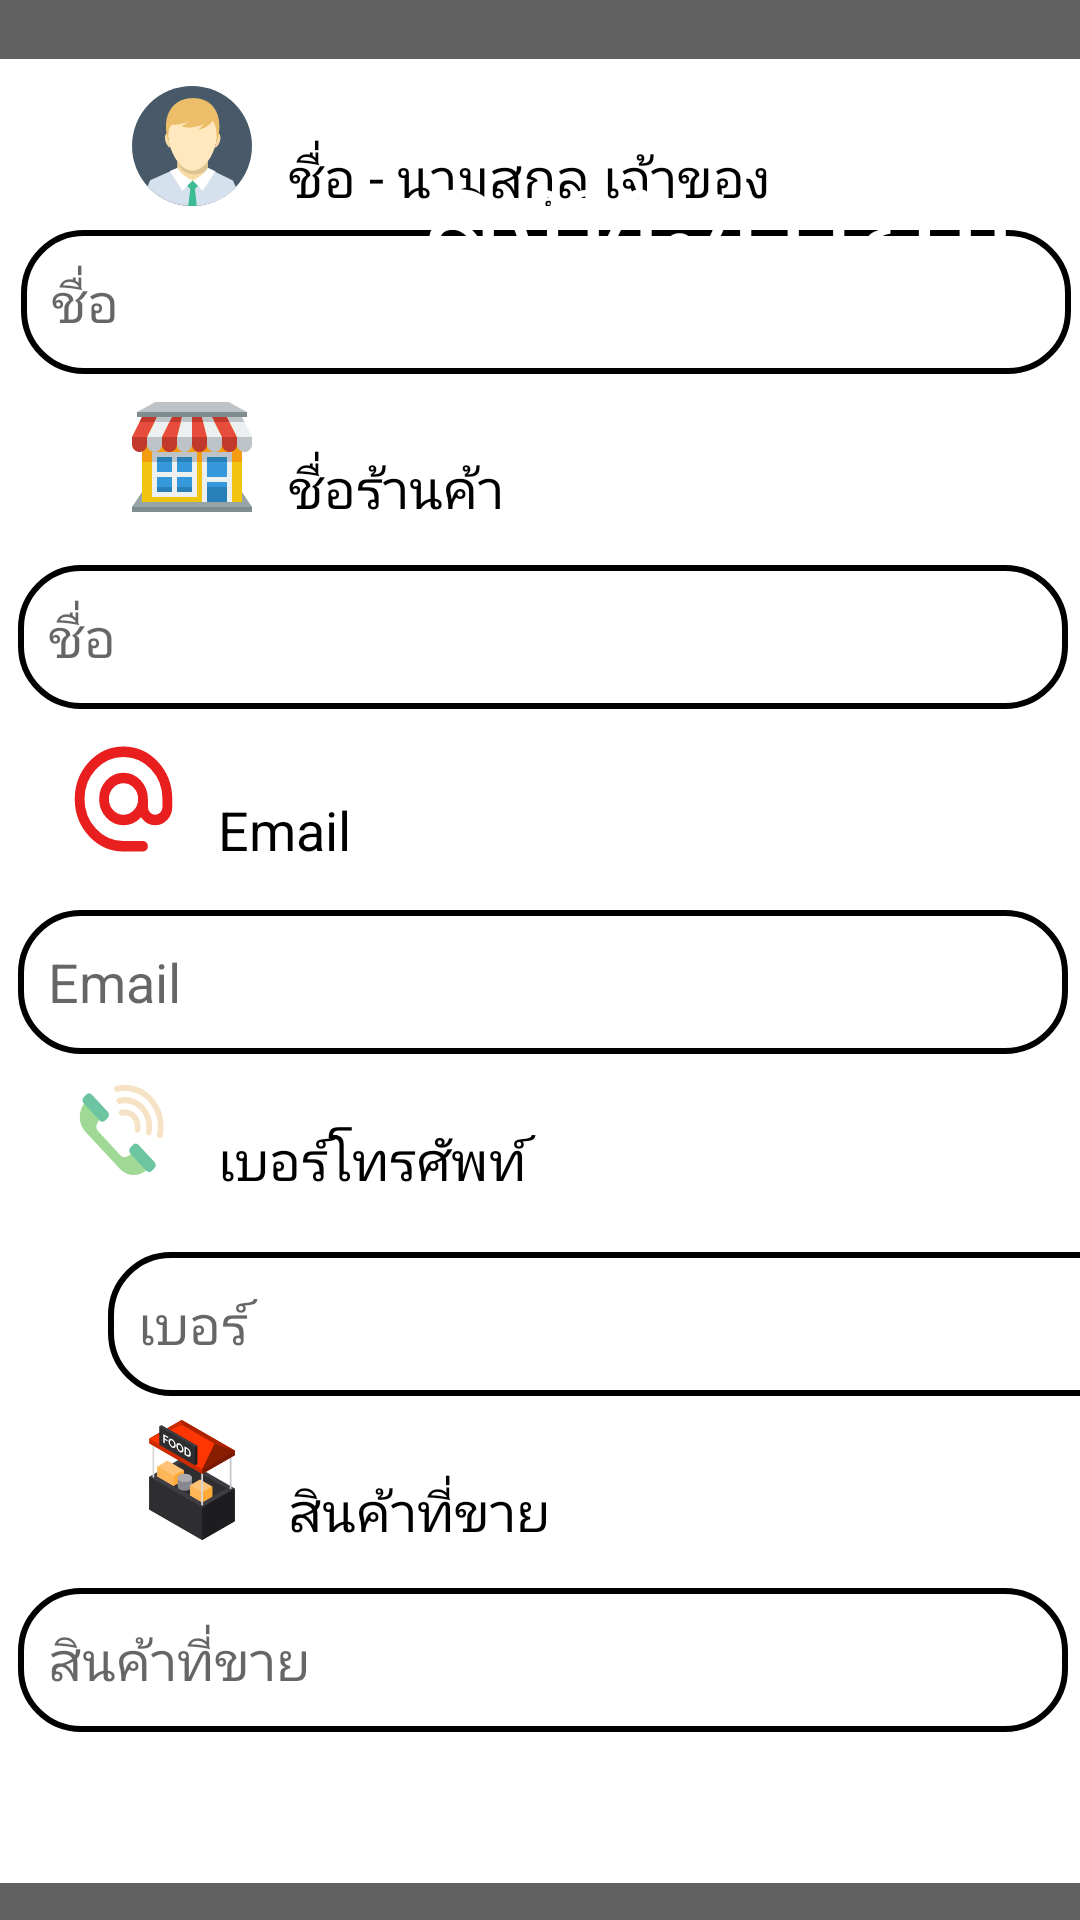

Write the Android layout XML for this screen, with the resource values it uses.
<!-- AndroidManifest.xml: application theme Theme.MarketApp -->
<!-- res/layout/activity_info.xml -->
<?xml version="1.0" encoding="utf-8"?>
<androidx.constraintlayout.widget.ConstraintLayout xmlns:android="http://schemas.android.com/apk/res/android"
    xmlns:app="http://schemas.android.com/apk/res-auto"
    xmlns:tools="http://schemas.android.com/tools"
    android:layout_width="match_parent"
    android:layout_height="match_parent"
    android:background="#606060"
    tools:context=".info">

    <TextView
        android:id="@+id/textView7"
        android:layout_width="410dp"
        android:layout_height="608dp"
        android:background="#ffffff"
        app:layout_constraintBottom_toBottomOf="parent"
        app:layout_constraintEnd_toEndOf="parent"
        app:layout_constraintHorizontal_bias="0.0"
        app:layout_constraintStart_toStartOf="parent"
        app:layout_constraintTop_toTopOf="parent"
        app:layout_constraintVertical_bias="0.611" />

    <EditText
        android:id="@+id/phone"
        android:layout_width="350dp"
        android:layout_height="48dp"
        android:layout_marginStart="36dp"
        android:layout_marginTop="20dp"
        android:background="@drawable/usernamewriteround"

        android:hint="เบอร์"
        android:padding="10dp"
        android:textSize="18sp"
        app:layout_constraintStart_toStartOf="parent"
        app:layout_constraintTop_toBottomOf="@+id/Tphone" />

    <TextView
        android:id="@+id/Tname"
        android:layout_width="200dp"
        android:layout_height="22dp"
        android:text="ชื่อ - นามสกุล เจ้าของกิจการ"
        android:textColor="@color/black"
        android:textSize="18sp"


        app:layout_constraintBottom_toBottomOf="@+id/textView7"
        app:layout_constraintEnd_toEndOf="@+id/textView7"
        app:layout_constraintHorizontal_bias="0.457"
        app:layout_constraintStart_toStartOf="@+id/textView7"
        app:layout_constraintTop_toTopOf="@+id/textView7"
        app:layout_constraintVertical_bias="0.046" />

    <EditText
        android:id="@+id/name"
        android:layout_width="350dp"
        android:layout_height="48dp"
        android:layout_marginTop="8dp"
        android:background="@drawable/usernamewriteround"
        android:hint="ชื่อ"
        android:padding="10dp"
        android:textSize="18sp"
        app:layout_constraintEnd_toEndOf="parent"
        app:layout_constraintHorizontal_bias="0.704"
        app:layout_constraintStart_toStartOf="parent"
        app:layout_constraintTop_toBottomOf="@+id/Tname" />

    <TextView
        android:id="@+id/Tboot"
        android:layout_width="200dp"
        android:layout_height="22dp"
        android:text="ชื่อร้านค้า"
        android:textColor="@color/black"
        android:textSize="18sp"


        app:layout_constraintBottom_toBottomOf="@+id/textView7"
        app:layout_constraintEnd_toEndOf="@+id/textView7"
        app:layout_constraintHorizontal_bias="0.457"
        app:layout_constraintStart_toStartOf="@+id/textView7"
        app:layout_constraintTop_toTopOf="@+id/textView7"
        app:layout_constraintVertical_bias="0.223" />

    <EditText
        android:id="@+id/boot"
        android:layout_width="350dp"
        android:layout_height="48dp"
        android:layout_marginTop="16dp"
        android:background="@drawable/usernamewriteround"
        android:hint="ชื่อ"
        android:padding="10dp"
        android:textSize="18sp"
        app:layout_constraintEnd_toEndOf="parent"
        app:layout_constraintHorizontal_bias="0.606"
        app:layout_constraintStart_toStartOf="parent"
        app:layout_constraintTop_toBottomOf="@+id/Tboot" />

    <TextView
        android:id="@+id/Temail"
        android:layout_width="200dp"
        android:layout_height="23dp"
        android:text="Email"
        android:textColor="@color/black"
        android:textSize="18sp"


        app:layout_constraintBottom_toBottomOf="@+id/textView7"
        app:layout_constraintEnd_toEndOf="parent"
        app:layout_constraintHorizontal_bias="0.454"
        app:layout_constraintStart_toStartOf="parent"
        app:layout_constraintTop_toTopOf="@+id/textView7"
        app:layout_constraintVertical_bias="0.418" />

    <EditText
        android:id="@+id/email"
        android:layout_width="350dp"
        android:layout_height="48dp"
        android:layout_marginTop="16dp"
        android:background="@drawable/usernamewriteround"
        android:hint="Email"
        android:padding="10dp"

        android:textSize="18sp"
        app:layout_constraintEnd_toEndOf="parent"
        app:layout_constraintHorizontal_bias="0.606"
        app:layout_constraintStart_toStartOf="parent"
        app:layout_constraintTop_toBottomOf="@+id/Temail" />


    <TextView
        android:id="@+id/Tphone"
        android:layout_width="200dp"
        android:layout_height="23dp"
        android:text="เบอร์โทรศัพท์"
        android:textColor="@color/black"
        android:textSize="18sp"


        app:layout_constraintBottom_toBottomOf="@+id/textView7"
        app:layout_constraintEnd_toEndOf="parent"
        app:layout_constraintHorizontal_bias="0.454"
        app:layout_constraintStart_toStartOf="parent"
        app:layout_constraintTop_toTopOf="@+id/textView7"
        app:layout_constraintVertical_bias="0.606" />

    <TextView
        android:id="@+id/Ttype"
        android:layout_width="200dp"
        android:layout_height="22dp"
        android:text="สินค้าที่ขาย"
        android:textColor="@color/black"
        android:textSize="18sp"


        app:layout_constraintBottom_toBottomOf="@+id/textView7"
        app:layout_constraintEnd_toEndOf="@+id/textView7"
        app:layout_constraintHorizontal_bias="0.457"
        app:layout_constraintStart_toStartOf="@+id/textView7"
        app:layout_constraintTop_toTopOf="@+id/textView7"
        app:layout_constraintVertical_bias="0.805" />

    <EditText
        android:id="@+id/product"
        android:layout_width="350dp"
        android:layout_height="48dp"
        android:layout_marginTop="16dp"
        android:background="@drawable/usernamewriteround"
        android:hint="สินค้าที่ขาย"
        android:padding="10dp"
        android:textSize="18sp"
        app:layout_constraintEnd_toEndOf="parent"
        app:layout_constraintHorizontal_bias="0.606"
        app:layout_constraintStart_toStartOf="parent"
        app:layout_constraintTop_toBottomOf="@+id/Ttype" />

    <TextView
        android:id="@+id/textView6"
        android:layout_width="150dp"
        android:layout_height="150dp"
        android:layout_marginStart="16dp"
        android:layout_marginTop="16dp"
        android:layout_marginBottom="7dp"
        android:background="@drawable/shop_svgrepo_com_1"
        app:layout_constraintBottom_toTopOf="@+id/textView7"
        app:layout_constraintStart_toStartOf="parent"
        app:layout_constraintTop_toTopOf="parent" />

    <TextView
        android:id="@+id/textView5"
        android:layout_width="204dp"
        android:layout_height="57dp"
        android:layout_marginTop="40dp"
        android:layout_marginEnd="16dp"
        android:text="ลงทะเบียน"
        android:textColor="#ffffff"
        android:textSize="45sp"
        app:layout_constraintEnd_toEndOf="parent"
        app:layout_constraintHorizontal_bias="1.0"
        app:layout_constraintStart_toEndOf="@+id/textView6"
        app:layout_constraintTop_toTopOf="parent" />

    <TextView
        android:layout_width="164dp"
        android:layout_height="39dp"
        android:layout_marginTop="12dp"
        android:text="เจ้าของธุรกิจ"
        android:textColor="#ffffff"
        android:textSize="30sp"
        app:layout_constraintBottom_toTopOf="@+id/textView7"
        app:layout_constraintEnd_toEndOf="parent"
        app:layout_constraintHorizontal_bias="0.58"
        app:layout_constraintStart_toEndOf="@+id/textView6"
        app:layout_constraintTop_toBottomOf="@+id/textView5"
        app:layout_constraintVertical_bias="0.04" />

    <Button
        android:id="@+id/save"
        android:layout_width="108sp"
        android:layout_height="50sp"
        android:layout_marginTop="20dp"
        android:background="@drawable/bgsave"
        android:text="บันทึก"
        android:textColor="#ffffff"
        android:onClick="Save"

        app:layout_constraintBottom_toBottomOf="parent"
        app:layout_constraintEnd_toEndOf="parent"
        app:layout_constraintHorizontal_bias="0.498"
        app:layout_constraintStart_toStartOf="parent"
        app:layout_constraintTop_toBottomOf="@+id/textView7"
        app:layout_constraintVertical_bias="0.15" />

    <TextView
        android:layout_width="40sp"
        android:layout_height="40sp"
        android:background="@drawable/account_avatar_profile_user_6_svgrepo_com"
        app:layout_constraintBottom_toBottomOf="@+id/Tname"
        app:layout_constraintEnd_toStartOf="@+id/Tname"
        app:layout_constraintHorizontal_bias="0.785"
        app:layout_constraintStart_toStartOf="parent" />

    <TextView
        android:layout_width="40sp"
        android:layout_height="40sp"
        android:layout_marginStart="44dp"

        android:layout_marginEnd="12dp"
        android:background="@drawable/shop_svgrepo_com_1"
        app:layout_constraintBottom_toBottomOf="@+id/Tboot"
        app:layout_constraintEnd_toStartOf="@+id/Tboot"
        app:layout_constraintStart_toStartOf="parent" />

    <TextView
        android:layout_width="39dp"
        android:layout_height="42dp"
        android:layout_marginEnd="12dp"


        android:background="@drawable/email_svgrepo_com"
        app:layout_constraintBottom_toBottomOf="@+id/Temail"
        app:layout_constraintEnd_toStartOf="@+id/Temail"
        app:layout_constraintHorizontal_bias="1.0"
        app:layout_constraintStart_toStartOf="parent" />

    <TextView
        android:layout_width="39dp"
        android:layout_height="42dp"
        android:layout_marginEnd="12dp"
        android:background="@drawable/phone_call_telephone_svgrepo_com"
        app:layout_constraintBottom_toBottomOf="@+id/Tphone"
        app:layout_constraintEnd_toStartOf="@+id/Tphone"
        app:layout_constraintHorizontal_bias="0.977"
        app:layout_constraintStart_toStartOf="parent" />

    <TextView
        android:layout_width="40sp"
        android:layout_height="40sp"
        android:layout_marginEnd="8dp"

        android:background="@drawable/food_stall_stall_svgrepo_com"
        app:layout_constraintBottom_toBottomOf="@+id/Ttype"
        app:layout_constraintEnd_toStartOf="@+id/Ttype"
        app:layout_constraintHorizontal_bias="0.916"
        app:layout_constraintStart_toStartOf="parent" />


</androidx.constraintlayout.widget.ConstraintLayout>
<!-- resources referenced by this layout -->
<resources>
  <color name="black">#FF000000</color>
  <!-- drawable account_avatar_profile_user_6_svgrepo_com: vector/xml drawable (drawable, 2758 chars, omitted) -->
  <!-- drawable bgsave (drawable) -->
  <?xml version="1.0" encoding="utf-8"?>
  <shape xmlns:android="http://schemas.android.com/apk/res/android">
  
      <solid
          android:color="#5ca699"/>
          <corners
              android:radius="45dp"
              />
  
  </shape>
  <!-- drawable email_svgrepo_com (drawable) -->
  <vector xmlns:android="http://schemas.android.com/apk/res/android"
      android:width="800dp"
      android:height="800dp"
      android:viewportWidth="24"
      android:viewportHeight="24">
    <path
        android:pathData="M16,12C16,14.209 14.209,16 12,16C9.791,16 8,14.209 8,12C8,9.791 9.791,8 12,8C14.209,8 16,9.791 16,12ZM16,12V13.5C16,14.881 17.119,16 18.5,16V16C19.881,16 21,14.881 21,13.5V12C21,7.029 16.971,3 12,3C7.029,3 3,7.029 3,12C3,16.971 7.029,21 12,21H16"
        android:strokeLineJoin="round"
        android:strokeWidth="2"
        android:fillColor="#00000000"
        android:strokeColor="#E91E1E"
        android:strokeLineCap="round"/>
  </vector>
  <!-- drawable food_stall_stall_svgrepo_com: vector/xml drawable (drawable, 6967 chars, omitted) -->
  <!-- drawable phone_call_telephone_svgrepo_com (drawable) -->
  <vector android:height="60dp" android:viewportHeight="120"
      android:viewportWidth="120" android:width="60dp" xmlns:android="http://schemas.android.com/apk/res/android">
      <path android:fillColor="#A0D995" android:pathData="M74.9,77.7l-3.2,3.2c-4.9,4.9 -9.8,8.1 -13.8,4.1L35.1,62.1c-4.1,-4.1 -0.9,-8.9 4.1,-13.8l3.2,-3.2L26.7,29.5l-4.5,4.5c-8,8 -8,20.9 0,28.8l35,35c8,8 20.9,8 28.8,0l4.5,-4.5L74.9,77.7z"/>
      <path android:fillColor="#6CC4A1" android:pathData="M45,43.7L28.4,27.1c-1.5,-1.5 -4,-1.5 -5.5,0l-2.8,2.8c-1.5,1.5 -1.5,4 0,5.5L36.7,52c1.5,1.5 4,1.5 5.5,0l2.8,-2.8C46.5,47.7 46.5,45.3 45,43.7z"/>
      <path android:fillColor="#6CC4A1" android:pathData="M92.9,91.6L76.3,75c-1.5,-1.5 -4,-1.5 -5.5,0L68,77.8c-1.5,1.5 -1.5,4 0,5.5l16.6,16.6c1.5,1.5 4,1.5 5.5,0l2.8,-2.8C94.4,95.6 94.4,93.2 92.9,91.6z"/>
      <path android:fillColor="#F6E3C5" android:pathData="M57.1,46.6c-0.4,-0.4 -0.7,-0.9 -0.8,-1.4c-0.4,-1.6 0.6,-3.1 2.2,-3.5c5.6,-1.3 11.3,0.4 15.3,4.4s5.7,9.8 4.4,15.3c-0.4,1.6 -1.9,2.5 -3.5,2.2c-1.6,-0.4 -2.5,-1.9 -2.2,-3.5c0.8,-3.6 -0.2,-7.3 -2.8,-9.9c-2.6,-2.6 -6.3,-3.7 -9.9,-2.8C58.8,47.6 57.8,47.3 57.1,46.6z"/>
      <path android:fillColor="#F6E3C5" android:pathData="M54.6,35.2c-0.4,-0.4 -0.7,-0.9 -0.8,-1.4c-0.4,-1.6 0.6,-3.1 2.2,-3.5c9.5,-2.2 19.3,0.6 26.2,7.5c6.9,6.9 9.7,16.6 7.5,26.2c-0.4,1.6 -1.9,2.6 -3.5,2.2c-1.6,-0.4 -2.6,-1.9 -2.2,-3.5c1.7,-7.5 -0.5,-15.3 -5.9,-20.7c-5.4,-5.4 -13.2,-7.7 -20.7,-5.9C56.3,36.2 55.3,35.9 54.6,35.2z"/>
      <path android:fillColor="#F6E3C5" android:pathData="M52.1,23.8c-0.4,-0.4 -0.7,-0.9 -0.8,-1.4c-0.4,-1.6 0.6,-3.1 2.2,-3.5c13.4,-3.1 27.3,0.9 37,10.6c9.7,9.7 13.7,23.5 10.6,37c-0.4,1.6 -1.9,2.6 -3.5,2.2c-1.6,-0.4 -2.6,-1.9 -2.2,-3.5c2.6,-11.5 -0.8,-23.3 -9,-31.5c-8.3,-8.3 -20.1,-11.7 -31.5,-9C53.8,24.8 52.8,24.5 52.1,23.8z"/>
  </vector>
  <!-- drawable shop_svgrepo_com_1: vector/xml drawable (drawable, 4337 chars, omitted) -->
  <!-- drawable usernamewriteround (drawable) -->
  <?xml version="1.0" encoding="utf-8"?>
  <shape xmlns:android="http://schemas.android.com/apk/res/android">
  
      <stroke android:color="@color/black"
              android:width="2dp"
          />
      <corners android:radius="20dp"
          />
  
  </shape>
  <style name="Theme.MarketApp" parent="Base.Theme.MarketApp" />
  <style name="Base.Theme.MarketApp" parent="Theme.MaterialComponents.DayNight.NoActionBar">
          <item name="colorPrimary">@color/primary</item>
          <item name="android:statusBarColor" tools:targetApi="l">@color/primary</item>
          
          
      </style>
</resources>
